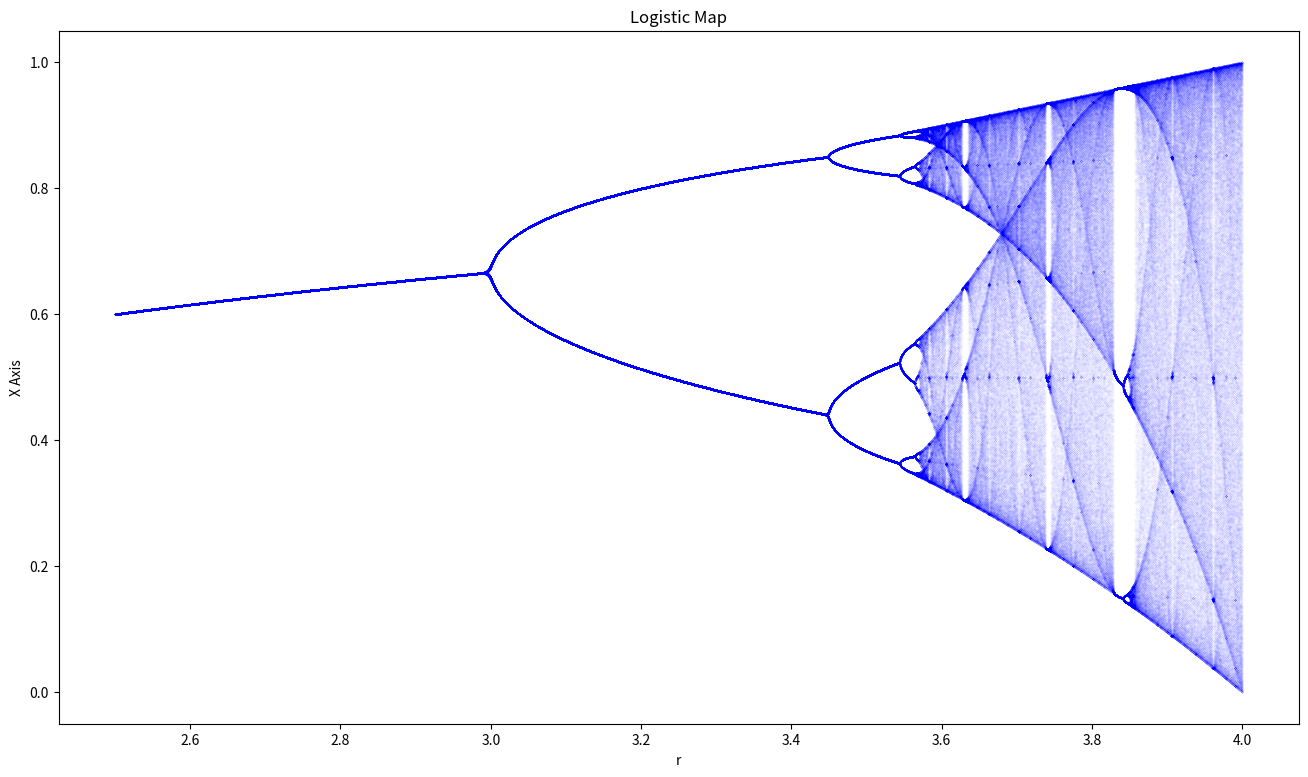

Write the Python code that produced this figure.
import time
import numpy as np
import matplotlib.pyplot as plt
from scipy.integrate import solve_ivp

def main(inputs):
    global inv
    global endv
    inv = inputs['inv']
    endv = inputs['endv']
    interval = (inv, endv)  # start, end
    accuracy = 0.0001
    reps = 600  # number of repetitions
    numtoplot = 200
    lims = np.zeros(reps)
    plt7, biax = plt.subplots()
    plt7.set_size_inches(16, 9)
    lims[0] = np.random.rand()
    for r in np.arange(interval[0], interval[1], accuracy):
        for i in range(reps-1):
            lims[i+1] = r*lims[i]*(1-lims[i])
        biax.plot([r]*numtoplot, lims[reps-numtoplot:], 'b.', markersize=.02)
    biax.set(xlabel='r', ylabel='X Axis', title='Logistic Map')
    plt.show()

# Calling main function with example inputs
inputs = {'inv': 2.5, 'endv': 4.0}
main(inputs)
